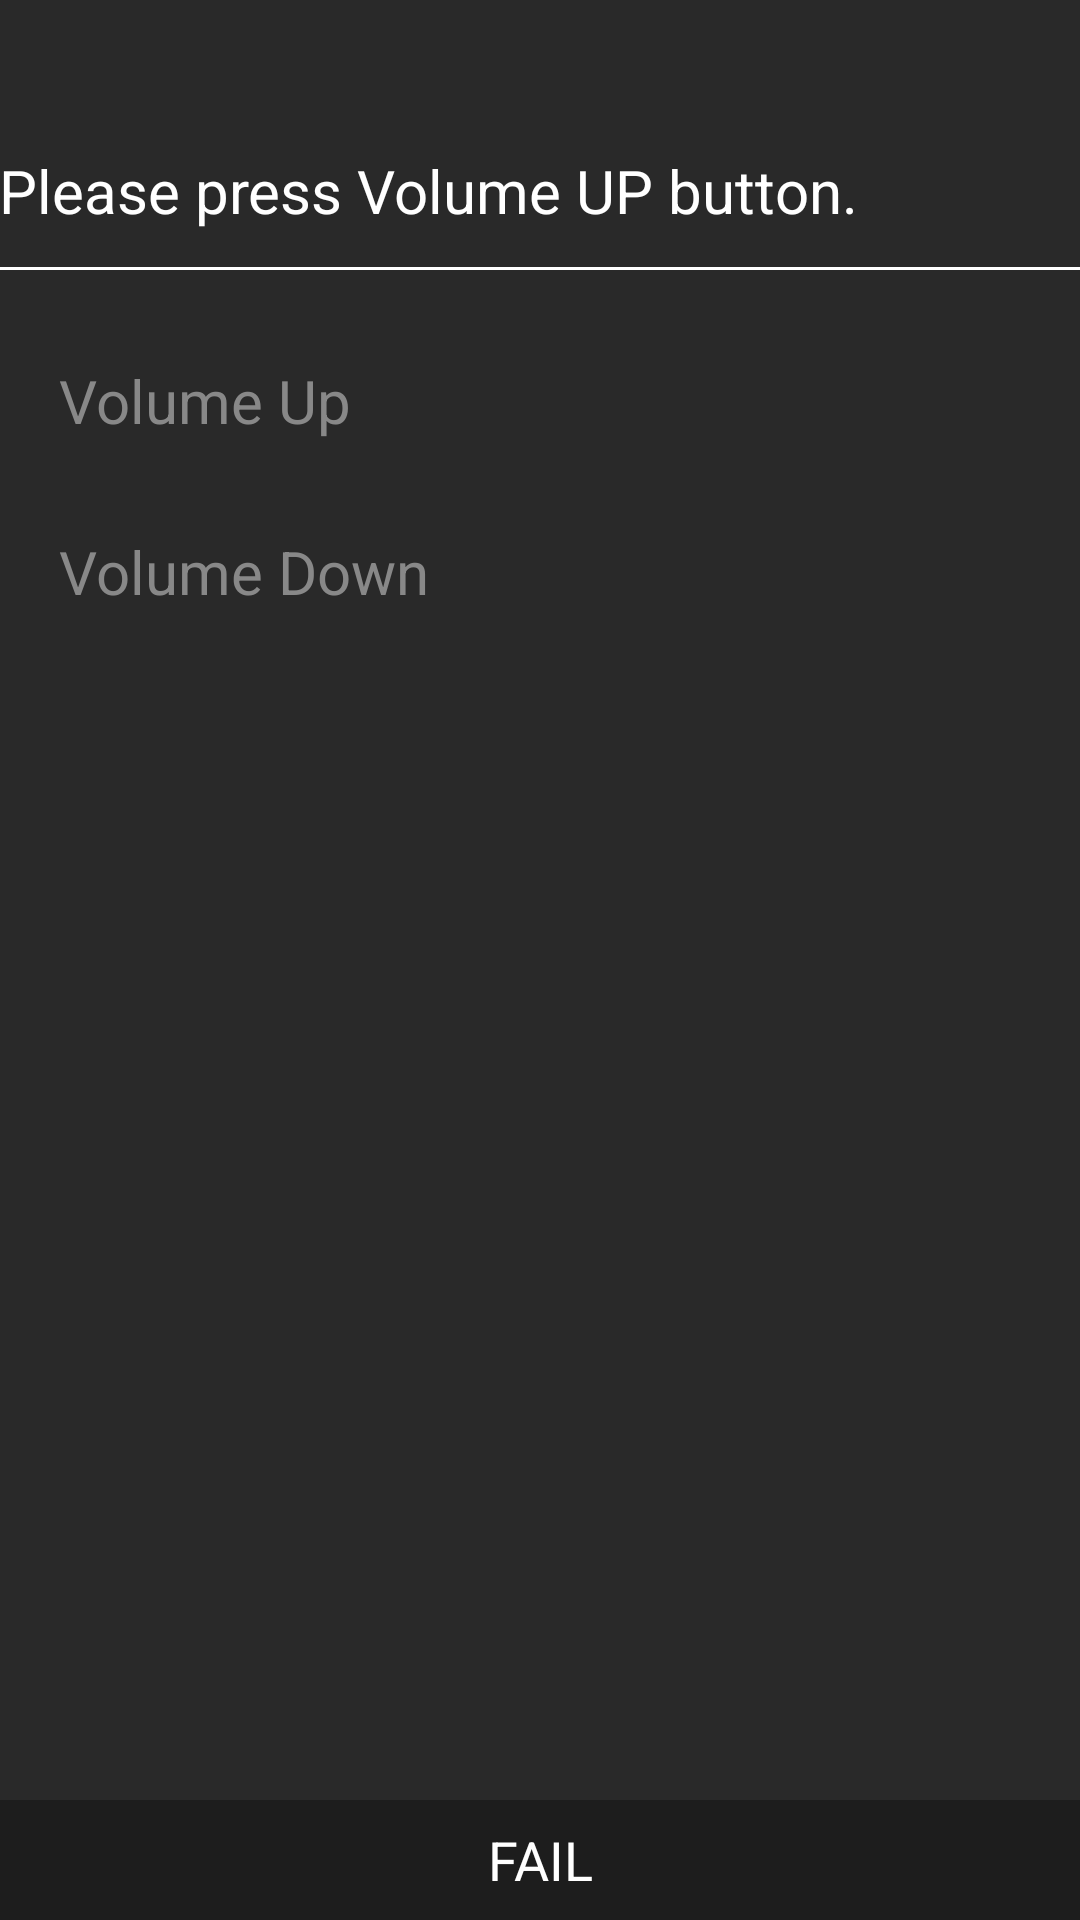

Layout XML and referenced resources for this Android screen:
<!-- AndroidManifest.xml: application theme android:Theme.Holo.Light.DarkActionBar -->
<!-- res/layout/keypad_test_act.xml -->
<?xml version="1.0" encoding="utf-8"?>
<RelativeLayout xmlns:android="http://schemas.android.com/apk/res/android"
    android:layout_width="match_parent"
    android:layout_height="match_parent"
    android:background="@color/gray1"
    android:padding="@dimen/activity_vertical_margin">

    <TextView
        android:id="@+id/common"
        android:layout_width="wrap_content"
        android:layout_height="wrap_content"
        android:paddingTop="50dp"
        android:text="@string/Keypad_Test_VolumeUP_Des"
        android:textColor="#ffffff"
        android:textSize="20sp" />

    <TextView
        android:id="@+id/div"
        android:layout_width="match_parent"
        android:layout_height="1dp"
        android:layout_below="@id/common"
        android:layout_marginTop="12dp"
        android:background="@color/white" />


    <ImageView
        android:id="@+id/pass_up"
        android:layout_width="20dp"
        android:layout_height="20dp"
        android:layout_below="@id/div"
        android:layout_marginTop="30dp"
        android:background="@drawable/asus_diagnostic_ic_pass2"
        android:visibility="invisible" />

    <TextView
        android:id="@+id/but_up"
        android:layout_width="wrap_content"
        android:layout_height="wrap_content"
        android:layout_below="@id/div"
        android:layout_marginTop="30dp"
        android:layout_toRightOf="@id/pass_up"
        android:text="@string/layout_volume_up"
        android:textColor="#888888"
        android:textSize="20sp" />

    <ImageView
        android:id="@+id/pass_down"
        android:layout_width="20dp"
        android:layout_height="20dp"
        android:layout_below="@id/but_up"
        android:layout_marginTop="30dp"
        android:background="@drawable/asus_diagnostic_ic_pass2"
        android:visibility="invisible" />

    <TextView
        android:id="@+id/but_down"
        android:layout_width="wrap_content"
        android:layout_height="wrap_content"
        android:layout_below="@id/but_up"
        android:layout_marginTop="30dp"
        android:layout_toRightOf="@id/pass_up"
        android:text="@string/layout_volume_down"
        android:textColor="#888888"
        android:textSize="20sp" />

    <LinearLayout
        android:id="@+id/buttonLayout"
        android:layout_width="fill_parent"
        android:layout_height="fill_parent"
        android:layout_below="@+id/but_down"
        android:layout_gravity="bottom"
        android:layout_weight="1"
        android:gravity="bottom">

        <Button
            android:id="@+id/bt_fail"
            android:layout_width="fill_parent"
            android:layout_height="40dp"
            android:background="@color/black1"
            android:text="@string/Test_FAIL"
            android:textColor="#ffffff" />
    </LinearLayout>


</RelativeLayout>
<!-- resources referenced by this layout -->
<resources>
  <color name="black1">#1d1d1d</color>
  <color name="gray1">#292929</color>
  <color name="white">#FFFFFF</color>
  <string name="Keypad_Test_VolumeUP_Des">Please press Volume UP button.</string>
  <string name="Test_FAIL">FAIL</string>
  <string name="layout_volume_down">Volume Down</string>
  <string name="layout_volume_up">Volume Up</string>
</resources>
